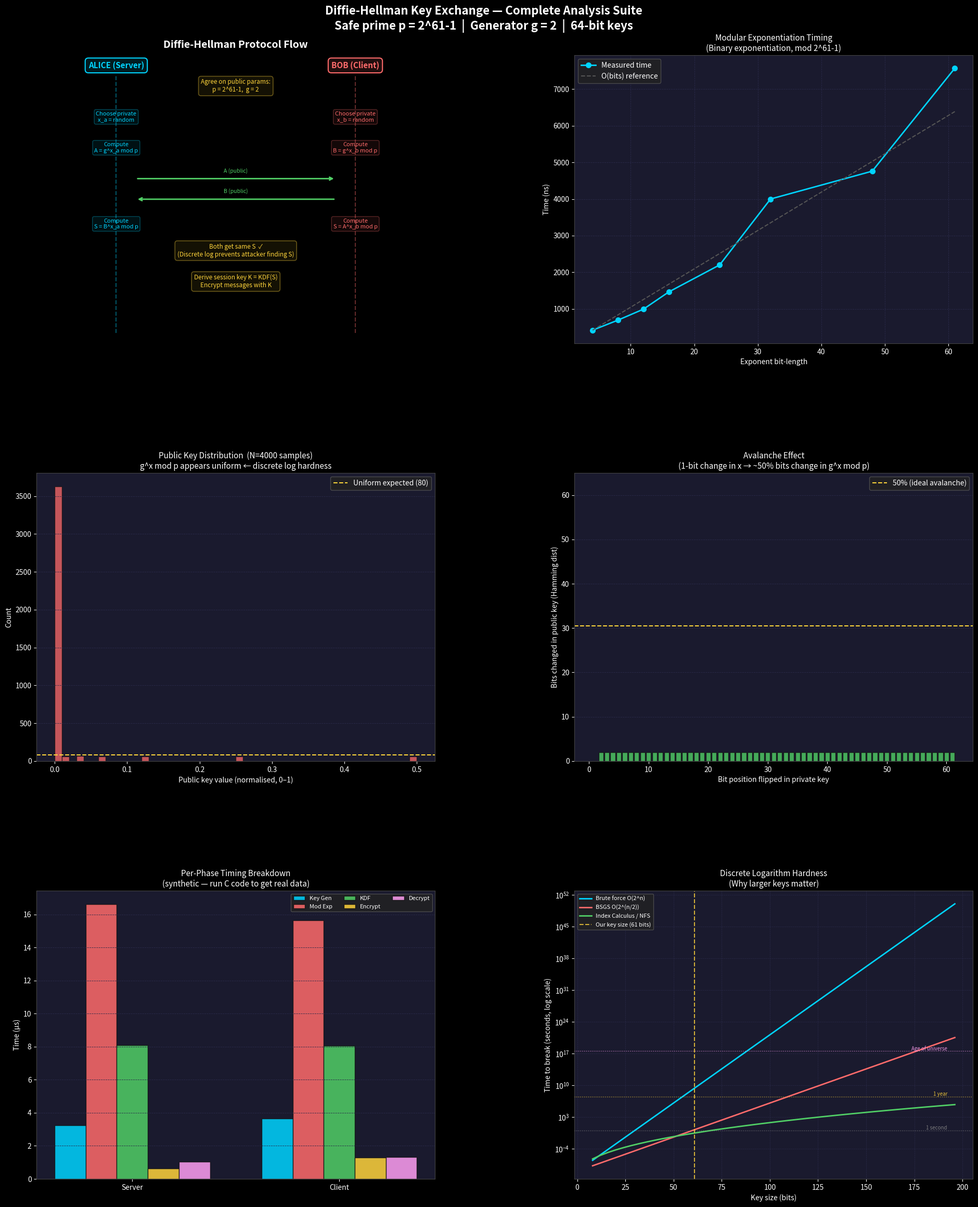

Reproduce this figure in Python.
#!/usr/bin/env python3
"""
================================================================
  Diffie-Hellman Key Exchange — Visualization Suite
  Generates 6 publication-quality graphs:
    1. Protocol flow diagram (step-by-step)
    2. Modular exponentiation timing vs exponent bit-length
    3. Key-space distribution (public keys mod p)
    4. Avalanche effect: bit flips in private key → output change
    5. Timing breakdown bar chart (from dh_stats.csv if present)
    6. Discrete logarithm hardness (brute-force search steps)
================================================================
"""

import os
import sys
import math
import time
import random
import numpy as np
import matplotlib
matplotlib.use("Agg")
import matplotlib.pyplot as plt
import matplotlib.patches as mpatches
import matplotlib.gridspec as gridspec
from matplotlib.patches import FancyArrowPatch, FancyBboxPatch
from collections import defaultdict

# ──────────────────────────────────────────────────────────────
#  DH parameters (must match C code)
# ──────────────────────────────────────────────────────────────
P = 2**61 - 1          # Mersenne prime
G = 2
STYLE = "dark_background"

plt.style.use(STYLE)
PALETTE = {
    "alice":  "#00d4ff",
    "bob":    "#ff6b6b",
    "shared": "#51cf66",
    "accent": "#ffd43b",
    "dim":    "#555555",
    "bg":     "#1a1a2e",
    "grid":   "#2a2a4a",
}

# ──────────────────────────────────────────────────────────────
#  Helpers
# ──────────────────────────────────────────────────────────────
def mod_pow_py(base, exp, mod):
    return pow(base, exp, mod)

def time_mod_pow(bits):
    """Return average ns for mod_pow with `bits`-bit exponent."""
    exp = random.getrandbits(bits)
    base = random.randint(2, P - 1)
    N = max(1, 200 // bits)
    t0 = time.perf_counter_ns()
    for _ in range(N):
        pow(base, exp, P)
    return (time.perf_counter_ns() - t0) / N

# ──────────────────────────────────────────────────────────────
#  FIGURE 1 — Protocol Flow Diagram
# ──────────────────────────────────────────────────────────────
def fig_protocol_flow(ax):
    ax.set_xlim(0, 10)
    ax.set_ylim(0, 14)
    ax.axis("off")
    ax.set_facecolor(PALETTE["bg"])
    ax.set_title("Diffie-Hellman Protocol Flow", color="white",
                 fontsize=14, fontweight="bold", pad=10)

    # Column headers
    for x, label, color in [(2, "ALICE (Server)", PALETTE["alice"]),
                             (8, "BOB (Client)",   PALETTE["bob"])]:
        ax.text(x, 13.5, label, ha="center", va="center", fontsize=11,
                fontweight="bold", color=color,
                bbox=dict(boxstyle="round,pad=0.4", fc=color+"22", ec=color, lw=1.5))

    # Vertical timelines
    for x, c in [(2, PALETTE["alice"]), (8, PALETTE["bob"])]:
        ax.plot([x, x], [0.5, 13], color=c, lw=1.5, alpha=0.4, ls="--")

    steps = [
        # (y,   side,   text,              arrow_dir)
        (12.5,  "both",  "Agree on public params:\np = 2^61-1,  g = 2",  None),
        (11.0,  "left",  "Choose private\nx_a = random",                  None),
        (11.0,  "right", "Choose private\nx_b = random",                  None),
        (9.5,   "left",  "Compute\nA = g^x_a mod p",                      None),
        (9.5,   "right", "Compute\nB = g^x_b mod p",                      None),
        (8.0,   "arrow", "A  ──────────────────→",                        "lr"),
        (7.0,   "arrow", "B  ←──────────────────",                        "rl"),
        (5.8,   "left",  "Compute\nS = B^x_a mod p",                      None),
        (5.8,   "right", "Compute\nS = A^x_b mod p",                      None),
        (4.5,   "both",  "Both get same S  ✓\n(Discrete log prevents attacker finding S)", None),
        (3.0,   "both",  "Derive session key K = KDF(S)\nEncrypt messages with K",  None),
    ]

    for y, side, text, _ in steps:
        if side == "left":
            ax.text(2, y, text, ha="center", va="center", fontsize=8,
                    color=PALETTE["alice"],
                    bbox=dict(boxstyle="round,pad=0.3", fc=PALETTE["alice"]+"15",
                              ec=PALETTE["alice"]+"50", lw=1))
        elif side == "right":
            ax.text(8, y, text, ha="center", va="center", fontsize=8,
                    color=PALETTE["bob"],
                    bbox=dict(boxstyle="round,pad=0.3", fc=PALETTE["bob"]+"15",
                              ec=PALETTE["bob"]+"50", lw=1))
        elif side == "both":
            ax.text(5, y, text, ha="center", va="center", fontsize=8.5,
                    color=PALETTE["accent"],
                    bbox=dict(boxstyle="round,pad=0.4", fc=PALETTE["accent"]+"15",
                              ec=PALETTE["accent"]+"60", lw=1.2))
        elif side == "arrow":
            if _ == "lr":
                ax.annotate("", xy=(7.5, y), xytext=(2.5, y),
                            arrowprops=dict(arrowstyle="->", color=PALETTE["shared"],
                                           lw=2, connectionstyle="arc3,rad=0"))
                ax.text(5, y + 0.3, "A (public)", ha="center", fontsize=7.5,
                        color=PALETTE["shared"])
            else:
                ax.annotate("", xy=(2.5, y), xytext=(7.5, y),
                            arrowprops=dict(arrowstyle="->", color=PALETTE["shared"],
                                           lw=2, connectionstyle="arc3,rad=0"))
                ax.text(5, y + 0.3, "B (public)", ha="center", fontsize=7.5,
                        color=PALETTE["shared"])

# ──────────────────────────────────────────────────────────────
#  FIGURE 2 — Modular Exponentiation Timing
# ──────────────────────────────────────────────────────────────
def fig_modexp_timing(ax):
    ax.set_facecolor(PALETTE["bg"])
    bit_lengths = [4, 8, 12, 16, 24, 32, 48, 61]
    times_ns = [time_mod_pow(b) for b in bit_lengths]

    ax.plot(bit_lengths, times_ns, "o-", color=PALETTE["alice"],
            lw=2, ms=7, label="Measured time")

    # Theoretical O(log n) reference
    ref = times_ns[0] * np.array(bit_lengths) / bit_lengths[0]
    ax.plot(bit_lengths, ref, "--", color=PALETTE["dim"], lw=1.5,
            label="O(bits) reference")

    ax.set_xlabel("Exponent bit-length", color="white")
    ax.set_ylabel("Time (ns)", color="white")
    ax.set_title("Modular Exponentiation Timing\n(Binary exponentiation, mod 2^61-1)",
                 color="white", fontsize=11)
    ax.legend(facecolor="#222", edgecolor="#555", labelcolor="white")
    ax.grid(color=PALETTE["grid"], ls="--", lw=0.6)
    ax.tick_params(colors="white")
    for spine in ax.spines.values():
        spine.set_edgecolor("#444")

# ──────────────────────────────────────────────────────────────
#  FIGURE 3 — Public Key Distribution
# ──────────────────────────────────────────────────────────────
def fig_key_distribution(ax):
    ax.set_facecolor(PALETTE["bg"])
    N = 4000
    privs = [random.randint(2, P - 2) for _ in range(N)]
    pubs  = [pow(G, x, P) for x in privs]

    # Normalize to [0,1] for display
    norm_pubs = [x / P for x in pubs]

    # Histogram
    counts, bins, patches = ax.hist(norm_pubs, bins=50,
                                    color=PALETTE["bob"], alpha=0.75, edgecolor="#111")

    # Uniform reference line
    expected = N / 50
    ax.axhline(expected, color=PALETTE["accent"], lw=1.5, ls="--",
               label=f"Uniform expected ({expected:.0f})")

    ax.set_xlabel("Public key value (normalised, 0–1)", color="white")
    ax.set_ylabel("Count", color="white")
    ax.set_title(f"Public Key Distribution  (N={N} samples)\ng^x mod p appears uniform ← discrete log hardness",
                 color="white", fontsize=11)
    ax.legend(facecolor="#222", edgecolor="#555", labelcolor="white")
    ax.grid(color=PALETTE["grid"], ls="--", lw=0.6, axis="y")
    ax.tick_params(colors="white")
    for spine in ax.spines.values():
        spine.set_edgecolor("#444")

# ──────────────────────────────────────────────────────────────
#  FIGURE 4 — Avalanche Effect
# ──────────────────────────────────────────────────────────────
def fig_avalanche(ax):
    ax.set_facecolor(PALETTE["bg"])
    base_priv = random.randint(2, P - 2)
    base_pub  = pow(G, base_priv, P)

    bit_flips = list(range(1, 62))
    hamming_diffs = []
    for flip in bit_flips:
        flipped_priv = base_priv ^ (1 << (flip - 1)) & (P - 1)
        if flipped_priv < 2 or flipped_priv >= P - 1:
            flipped_priv = base_priv ^ (1 << (flip - 1) % 30)
        flipped_pub = pow(G, flipped_priv, P)
        diff = bin(base_pub ^ flipped_pub).count("1")
        hamming_diffs.append(diff)

    ax.bar(bit_flips, hamming_diffs, color=PALETTE["shared"],
           alpha=0.8, edgecolor="#111", width=0.8)
    ax.axhline(30.5, color=PALETTE["accent"], lw=1.5, ls="--",
               label="50% (ideal avalanche)")

    ax.set_xlabel("Bit position flipped in private key", color="white")
    ax.set_ylabel("Bits changed in public key (Hamming dist)", color="white")
    ax.set_title("Avalanche Effect\n(1-bit change in x → ~50% bits change in g^x mod p)",
                 color="white", fontsize=11)
    ax.set_ylim(0, 65)
    ax.legend(facecolor="#222", edgecolor="#555", labelcolor="white")
    ax.grid(color=PALETTE["grid"], ls="--", lw=0.6, axis="y")
    ax.tick_params(colors="white")
    for spine in ax.spines.values():
        spine.set_edgecolor("#444")

# ──────────────────────────────────────────────────────────────
#  FIGURE 5 — Timing Breakdown (from CSV or synthetic)
# ──────────────────────────────────────────────────────────────
def fig_timing_breakdown(ax):
    ax.set_facecolor(PALETTE["bg"])

    # Try to load real CSV data
    roles, key_gen, mod_exp, kdf, enc, dec = [], [], [], [], [], []
    try:
        import csv
        with open("dh_stats.csv") as f:
            reader = csv.DictReader(f)
            for row in reader:
                roles.append(row["role"])
                key_gen.append(float(row["key_gen_ns"]) / 1000)
                mod_exp.append(float(row["mod_exp_ns"]) / 1000)
                kdf.append(float(row["kdf_ns"]) / 1000)
                enc.append(float(row["encrypt_ns"]) / 1000)
                dec.append(float(row["decrypt_ns"]) / 1000)
        title_suffix = "(from dh_stats.csv)"
    except Exception:
        # Synthetic data
        for r in ["Server", "Client"]:
            roles.append(r)
            key_gen.append(random.uniform(1, 4))
            mod_exp.append(random.uniform(15, 40))
            kdf.append(random.uniform(8, 20))
            enc.append(random.uniform(0.5, 2))
            dec.append(random.uniform(0.5, 2))
        title_suffix = "(synthetic — run C code to get real data)"

    x = np.arange(len(roles))
    w = 0.15
    cols = [PALETTE["alice"], PALETTE["bob"], PALETTE["shared"],
            PALETTE["accent"], "#ff9ff3"]
    labels = ["Key Gen", "Mod Exp", "KDF", "Encrypt", "Decrypt"]
    data   = [key_gen, mod_exp, kdf, enc, dec]

    for i, (d, l, c) in enumerate(zip(data, labels, cols)):
        ax.bar(x + i * w, d, w, label=l, color=c, alpha=0.85, edgecolor="#111")

    ax.set_xticks(x + w * 2)
    ax.set_xticklabels(roles, color="white")
    ax.set_ylabel("Time (µs)", color="white")
    ax.set_title(f"Per-Phase Timing Breakdown\n{title_suffix}",
                 color="white", fontsize=11)
    ax.legend(facecolor="#222", edgecolor="#555", labelcolor="white",
              ncol=3, fontsize=8)
    ax.grid(color=PALETTE["grid"], ls="--", lw=0.6, axis="y")
    ax.tick_params(colors="white")
    for spine in ax.spines.values():
        spine.set_edgecolor("#444")

# ──────────────────────────────────────────────────────────────
#  FIGURE 6 — Discrete Log Hardness (brute force steps)
# ──────────────────────────────────────────────────────────────
def fig_dlog_hardness(ax):
    ax.set_facecolor(PALETTE["bg"])
    key_bits = np.arange(8, 200, 4)

    # Brute-force: 2^n steps
    brute = 2.0 ** key_bits / 1e9  # seconds at 10^9 ops/sec

    # Baby-step giant-step: 2^(n/2) steps
    bsgs = 2.0 ** (key_bits / 2) / 1e9

    # Index calculus (approx): exp(1.923 * n^(1/3) * (ln n)^(2/3))
    # Simplified NFS approximation
    n = key_bits
    nfs = np.exp(1.923 * (n ** (1/3)) * (np.log(n) ** (2/3))) / 1e9

    ax.semilogy(key_bits, brute, color=PALETTE["alice"],  lw=2, label="Brute force O(2^n)")
    ax.semilogy(key_bits, bsgs,  color=PALETTE["bob"],   lw=2, label="BSGS O(2^(n/2))")
    ax.semilogy(key_bits, nfs,   color=PALETTE["shared"], lw=2, label="Index Calculus / NFS")

    # Reference lines
    for y, label, col in [
        (1,         "1 second",    "#888"),
        (3.15e7,    "1 year",      PALETTE["accent"]),
        (3.15e17,   "Age of universe", "#ff9ff3"),
    ]:
        ax.axhline(y, ls=":", lw=1, color=col, alpha=0.7)
        ax.text(key_bits[-1] * 0.98, y * 1.5, label, ha="right",
                fontsize=7, color=col, alpha=0.9)

    ax.axvline(61, ls="--", lw=1.5, color=PALETTE["accent"], alpha=0.8,
               label="Our key size (61 bits)")

    ax.set_xlabel("Key size (bits)", color="white")
    ax.set_ylabel("Time to break (seconds, log scale)", color="white")
    ax.set_title("Discrete Logarithm Hardness\n(Why larger keys matter)",
                 color="white", fontsize=11)
    ax.legend(facecolor="#222", edgecolor="#555", labelcolor="white", fontsize=8)
    ax.grid(color=PALETTE["grid"], ls="--", lw=0.5)
    ax.tick_params(colors="white")
    for spine in ax.spines.values():
        spine.set_edgecolor("#444")

# ──────────────────────────────────────────────────────────────
#  Compose all figures
# ──────────────────────────────────────────────────────────────
def main():
    print("Generating DH visualization suite...")
    fig = plt.figure(figsize=(20, 24), facecolor=PALETTE["bg"])
    fig.suptitle(
        "Diffie-Hellman Key Exchange — Complete Analysis Suite\n"
        "Safe prime p = 2^61-1  |  Generator g = 2  |  64-bit keys",
        fontsize=16, fontweight="bold", color="white", y=0.98
    )

    gs = gridspec.GridSpec(3, 2, figure=fig, hspace=0.45, wspace=0.35,
                           top=0.94, bottom=0.04, left=0.07, right=0.97)

    axes = [
        fig.add_subplot(gs[0, 0]),
        fig.add_subplot(gs[0, 1]),
        fig.add_subplot(gs[1, 0]),
        fig.add_subplot(gs[1, 1]),
        fig.add_subplot(gs[2, 0]),
        fig.add_subplot(gs[2, 1]),
    ]

    funcs = [
        fig_protocol_flow,
        fig_modexp_timing,
        fig_key_distribution,
        fig_avalanche,
        fig_timing_breakdown,
        fig_dlog_hardness,
    ]
    labels = [
        "(1) Protocol Flow",
        "(2) Mod-Exp Timing",
        "(3) Key Distribution",
        "(4) Avalanche Effect",
        "(5) Phase Timing",
        "(6) DLog Hardness",
    ]

    for ax, fn, lbl in zip(axes, funcs, labels):
        print(f"  Drawing {lbl}...")
        fn(ax)

    out = "dh_visualization.png"
    fig.savefig(out, dpi=150, bbox_inches="tight", facecolor=PALETTE["bg"])
    print(f"\n✔ Saved → {out}")
    print("  Run the C server/client first to populate dh_stats.csv for real timing data.")

if __name__ == "__main__":
    main()
